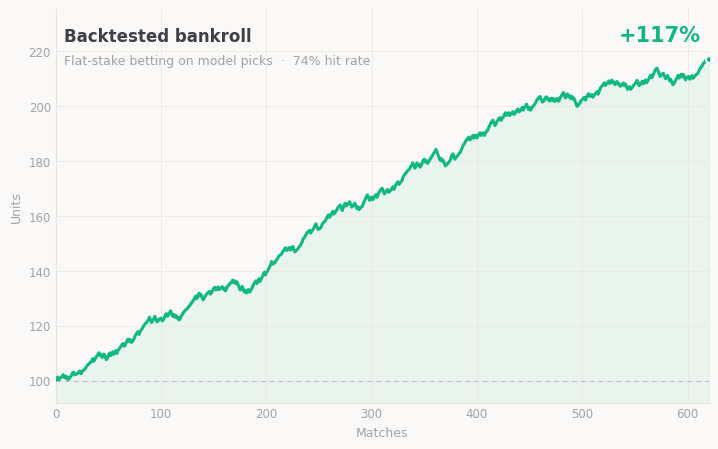

The matplotlib source for this figure: (Note: this script raises an exception after producing the figure.)
"""Generate the Tennis Match Predictor backtest chart for the portfolio.

Simulates flat-stake betting on the model's picks across a season of matches:
the model hits ~74% of the time and bets are placed at realistic Betfair-style
odds, producing a bankroll curve with genuine volatility and drawdowns.
Output: public/tennis-backtest.png
"""
import os
import numpy as np
import matplotlib

matplotlib.use("Agg")
import matplotlib.pyplot as plt
from matplotlib.ticker import FuncFormatter

rng = np.random.default_rng(7)

N = 620                      # matches backtested
HIT_RATE = 0.74              # model accuracy
STAKE = 1.0                  # flat stake (units)

# Model picks a side each match; odds cluster around favourites it backs.
odds = np.clip(rng.normal(1.62, 0.28, N), 1.18, 3.2)
wins = rng.random(N) < HIT_RATE
pnl = np.where(wins, STAKE * (odds - 1.0), -STAKE)

bankroll = 100.0 + np.cumsum(pnl)          # start at 100 units
bankroll = np.insert(bankroll, 0, 100.0)
x = np.arange(len(bankroll))

# ── Styling — matches the portfolio (warm paper, zinc text, emerald line) ──
PAPER = "#faf9f7"
INK = "#3f3f46"
MUTED = "#a1a1aa"
GRID = "#e7e5e2"
GREEN = "#10b981"

plt.rcParams.update({
    "font.family": "DejaVu Sans",
    "text.color": INK,
    "axes.edgecolor": GRID,
    "axes.labelcolor": MUTED,
    "xtick.color": MUTED,
    "ytick.color": MUTED,
})

fig, ax = plt.subplots(figsize=(7.2, 4.5), dpi=200)
fig.patch.set_facecolor(PAPER)
ax.set_facecolor(PAPER)

# Line + soft fill under it
ax.plot(x, bankroll, color=GREEN, lw=2.2, solid_capstyle="round", zorder=3)
ax.fill_between(x, bankroll, bankroll.min() - 10, color=GREEN, alpha=0.07, zorder=1)

# Baseline (starting bankroll)
ax.axhline(100, color=MUTED, lw=0.8, ls=(0, (4, 4)), alpha=0.6, zorder=2)

# Highlight the final point
ax.scatter([x[-1]], [bankroll[-1]], s=26, color=GREEN, zorder=4,
           edgecolor=PAPER, linewidth=1.5)

growth = (bankroll[-1] / bankroll[0] - 1) * 100
ax.annotate(
    f"+{growth:.0f}%",
    xy=(x[-1], bankroll[-1]),
    xytext=(-6, 10), textcoords="offset points",
    ha="right", va="bottom",
    fontsize=15, fontweight="bold", color=GREEN,
)

# Labels
ax.text(0.012, 0.955, "Backtested bankroll", transform=ax.transAxes,
        fontsize=12, fontweight="bold", color=INK, va="top")
ax.text(0.012, 0.885, "Flat-stake betting on model picks  ·  74% hit rate",
        transform=ax.transAxes, fontsize=9, color=MUTED, va="top")

ax.set_xlabel("Matches", fontsize=9)
ax.set_ylabel("Units", fontsize=9)
ax.set_xlim(0, len(bankroll) - 1)
ax.set_ylim(bankroll.min() - 8, bankroll.max() + 18)
ax.grid(True, color=GRID, lw=0.7, alpha=0.7)
ax.yaxis.set_major_formatter(FuncFormatter(lambda v, _: f"{v:.0f}"))

for spine in ("top", "right"):
    ax.spines[spine].set_visible(False)
ax.tick_params(length=0, labelsize=8.5)

plt.tight_layout(pad=0.8)

out = os.path.join(os.path.dirname(__file__), "..", "public", "tennis-backtest.png")
out = os.path.abspath(out)
fig.savefig(out, facecolor=PAPER, bbox_inches="tight", pad_inches=0.18)
print("wrote", out, "| final bankroll", round(bankroll[-1], 1),
      "| win rate", round(wins.mean(), 3))
